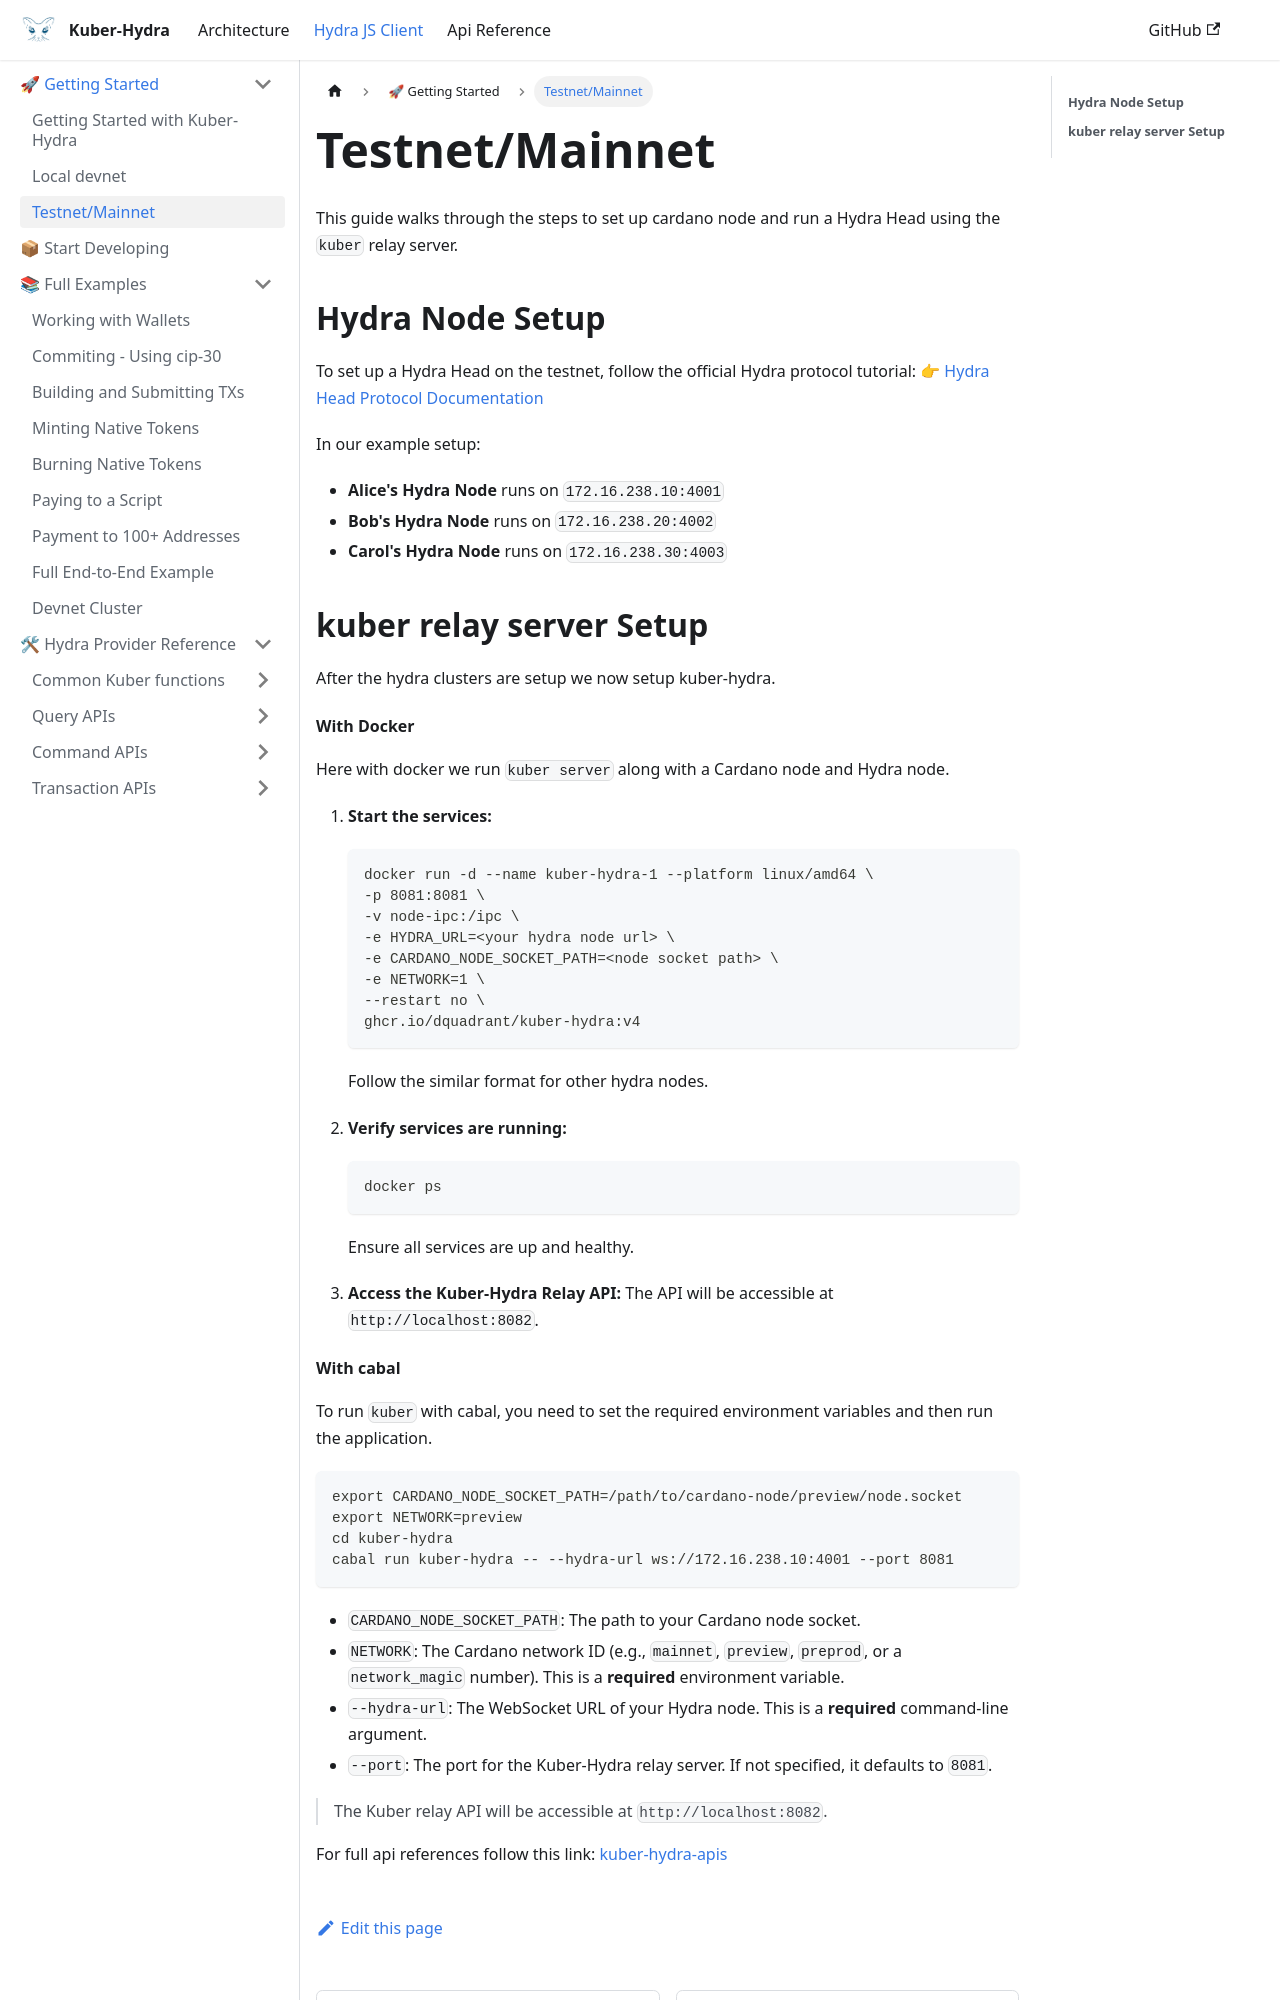

repository: dQuadrant/kuber · page: hydra_docusaurus/docs/hydra-js-client/testnet_or_mainnet/index.html · generator: docusaurus

# Testnet/Mainnet

This guide walks through the steps to set up cardano node and run a Hydra Head using the `kuber` relay server. 


## **Hydra Node Setup**

To set up a Hydra Head on the testnet, follow the official Hydra protocol tutorial:
👉 [Hydra Head Protocol Documentation](https://hydra.family/head-protocol/docs/tutorial)

In our example setup:

- **Alice's Hydra Node** runs on `172.16.238.10:4001`
- **Bob's Hydra Node** runs on `172.16.238.20:4002`
- **Carol's Hydra Node** runs on `172.16.238.30:4003`

## **kuber relay server Setup**
After the hydra clusters are setup we now setup kuber-hydra.


#### **With Docker**

Here with docker we run `kuber server` along with a Cardano node and Hydra node.

1.  **Start the services:**
 
        ```bash
        docker run -d --name kuber-hydra-1 --platform linux/amd64 \
        -p 8081:8081 \
        -v node-ipc:/ipc \
        -e HYDRA_URL=<your hydra node url> \
        -e CARDANO_NODE_SOCKET_PATH=<node socket path> \
        -e NETWORK=1 \
        --restart no \
        ghcr.io/dquadrant/kuber-hydra:v4
        ```
        Follow the similar format for other hydra nodes.

2.  **Verify services are running:**
    ```bash
    docker ps
    ```
    Ensure all services are up and healthy.

3.  **Access the Kuber-Hydra Relay API:**
    The API will be accessible at `http://localhost:8082`.
